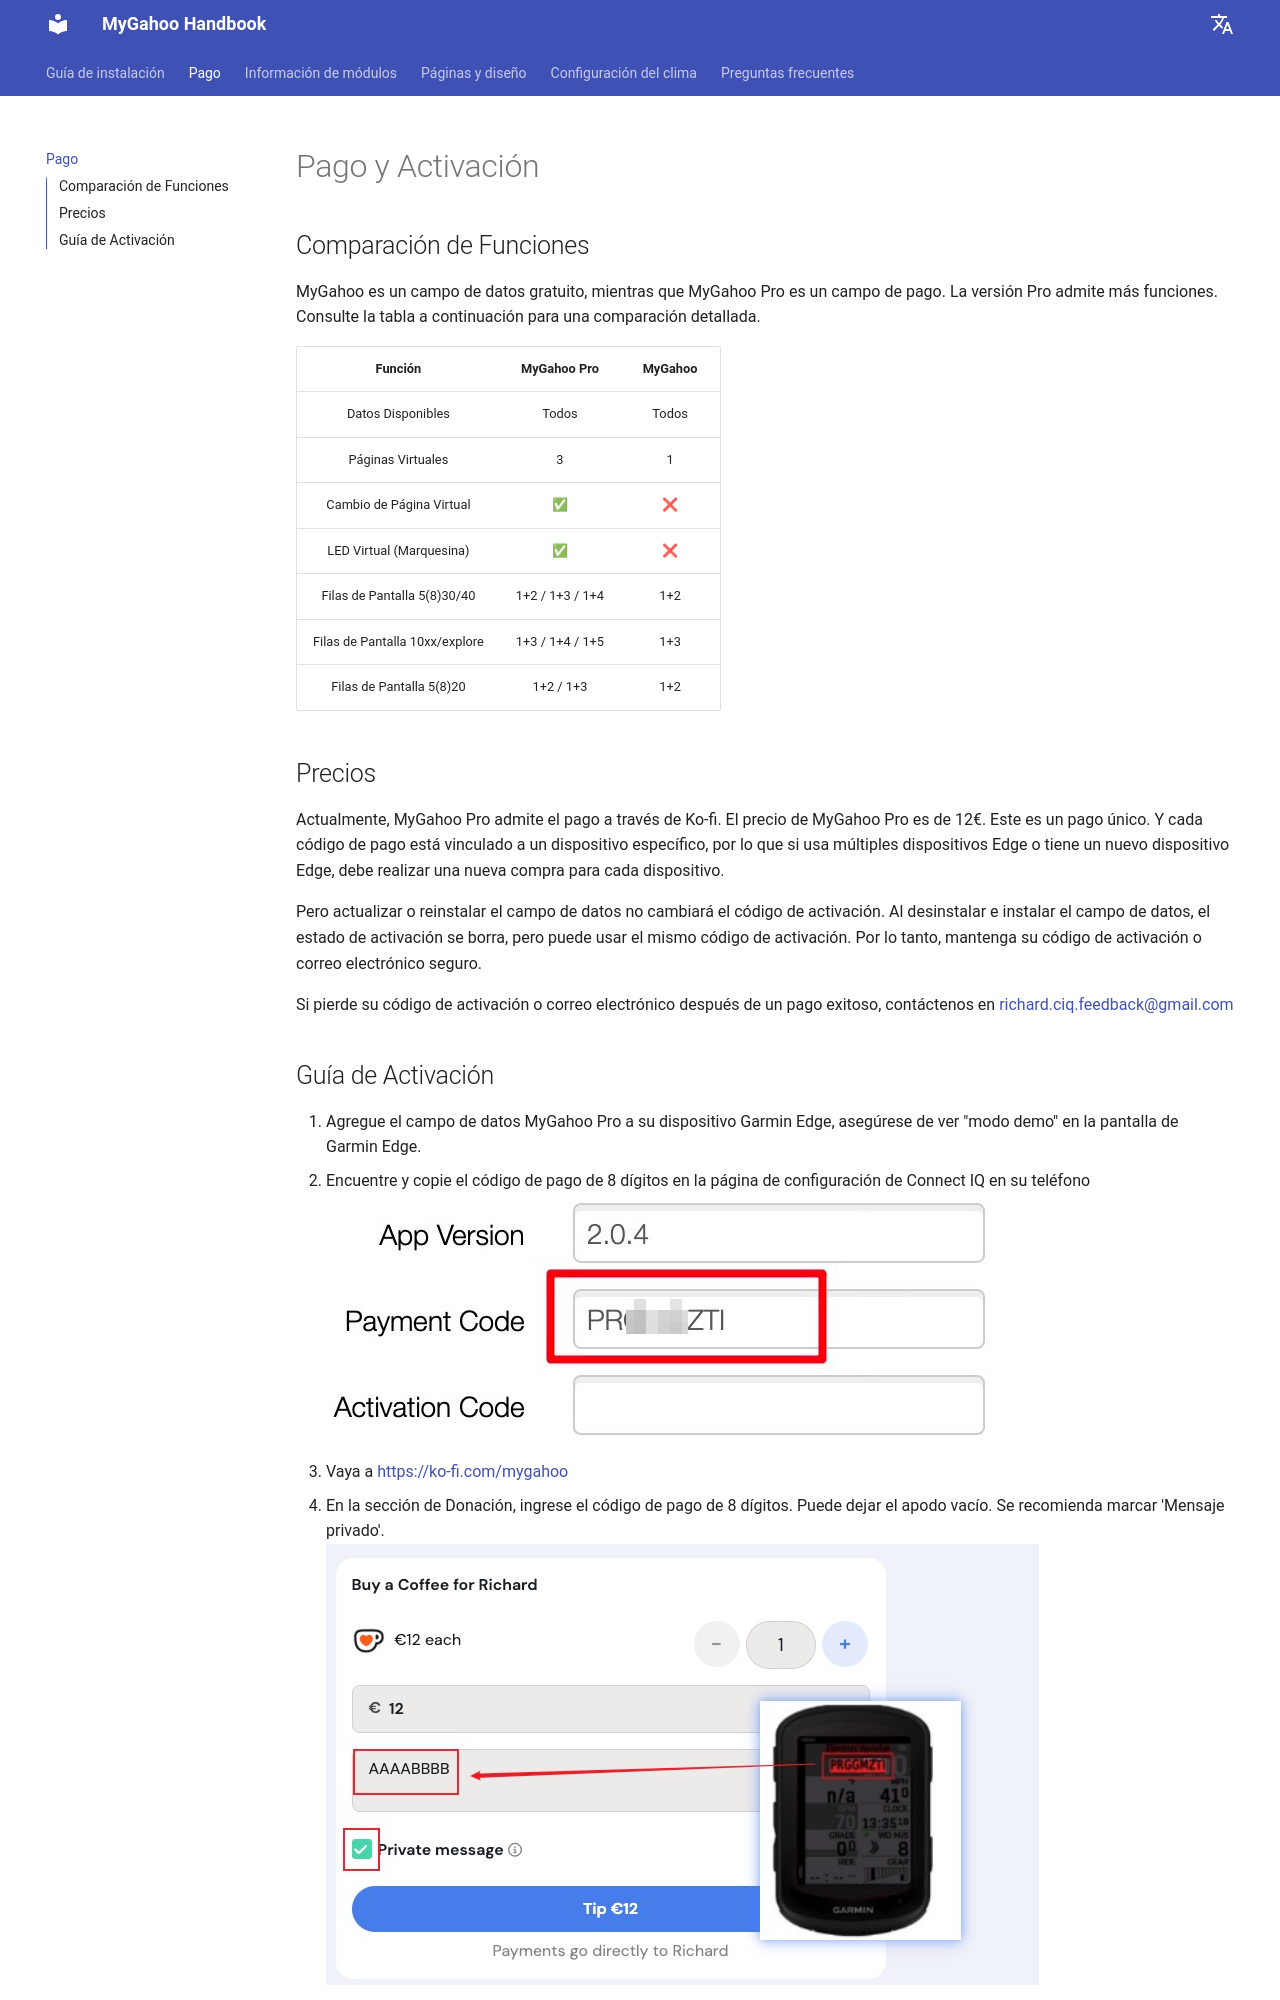

repository: MyGahoo/documents · page: es/pricing/index.html · generator: mkdocs

# Pago y Activación

## Comparación de Funciones
MyGahoo es un campo de datos gratuito, mientras que MyGahoo Pro es de pago. La versión Pro admite más funciones. Consulta la tabla siguiente para ver una comparación detallada.

| Función | MyGahoo Pro | MyGahoo |
|:-------:|:-----------:|:--------:|
| Datos disponibles | Todos | Todos |
| Páginas virtuales | 3 | 1 |
| Cambio de página virtual | ✅ | ❌ |
| LED virtual (Marquee) | ✅ | ❌ |
| Filas de visualización 5(8)30/40 | 1+2 / 1+3 / 1+4 | 1+2 |
| Filas de visualización 10xx/explore | 1+3 / 1+4 / 1+5 | 1+3 |
| Filas de visualización 5(8)20 | 1+2 / 1+3 | 1+2 |

## Precios

Actualmente, MyGahoo Pro admite pagos a través de Ko-fi. El precio de MyGahoo Pro es de 12 €.  Es un pago único. Cada código de pago está vinculado a un dispositivo específico, por lo que si utilizas varios dispositivos Edge o has cambiado a un dispositivo Edge nuevo, deberás realizar una nueva compra para cada dispositivo.

Pero la actualización o reinstalación del campo de datos no cambiará el código de activación. Al desinstalar e instalar el campo de datos, el estado de activación se limpiará, pero puedes usar el mismo código de activación. Por lo tanto, guarda tu código de activación o correo electrónico de forma segura.

En caso de que pierdas tu código de activación o correo electrónico después de realizar el pago, ponte en contacto conmigo a través de [richard.ciq.feedback@gmail.com](richard.ciq.feedback@gmail.com)
